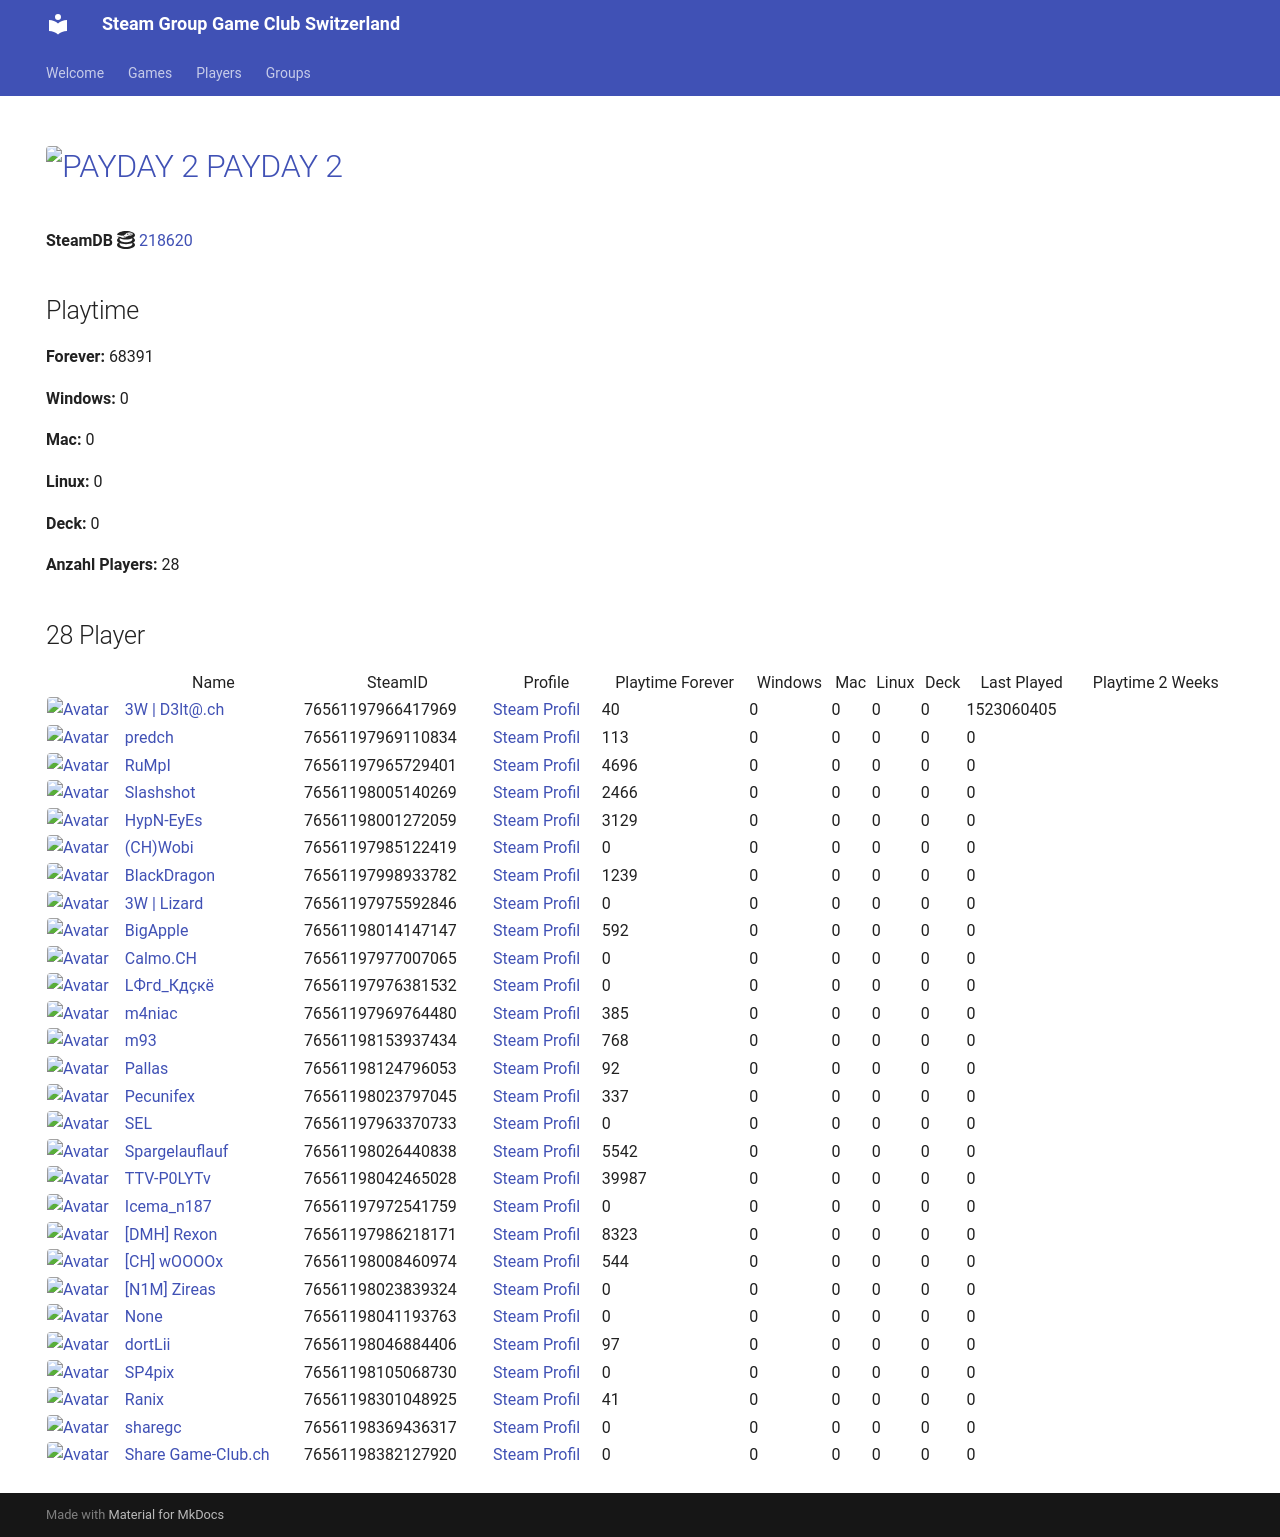

repository: Game-Club-Switzerland/steam.gameclub.ch · page: game/218620/index.html · generator: mkdocs

---
hide:
  - navigation
  - toc
---
# <a href="https://store.steampowered.com/app/218620"><img src="https://media.steampowered.com/steamcommunity/public/images/apps/218620/a6abc0d0c1e79c0b5b0f5c8ab81ce9076a542414.jpg" alt="PAYDAY 2" style="width:32px;height:32px;border-radius:4px;" /> PAYDAY 2</a>

**SteamDB :simple-steamdb:** <a href="https://steamdb.info/app/218620">218620</a>

## Playtime

**Forever:** 70822

**Windows:** 0

**Mac:** 0

**Linux:** 0

**Deck:** 0

**Anzahl Players:** 35
## 35 Player

<table id="charts-table" class="display" style="width:100%">
            <thead>
                <tr>
                    <th></th>
                    <th>Name</th>
                    <th>SteamID</th>
                    <th>Profile</th>
                    <th>Playtime Forever</th>
                    <th>Windows</th>
                    <th>Mac</th>
                    <th>Linux</th>
                    <th>Deck</th>
                    <th>Last Played</th>
                    <th>Playtime 2 Weeks</th>
                </tr>
            </thead>
            <tbody>
        <tr>
<td><a href="/player/76561197966417969" target="_blank" title="3W | D3lt@.ch"><img src="https://avatars.steamstatic.com/363ea361fc7ff2a14a2a780a5e15e66cee03e434_full.jpg" alt="Avatar" style="width:48px;height:48px;border-radius:4px;"></a></td><td><a href="/player/76561197966417969" target="_blank" title="3W | D3lt@.ch">3W | D3lt@.ch</a></td><td>76561197966417969</td><td><a href="https://steamcommunity.com/id/3wd3lta/" target="_blank">Steam Profil</a></td><td>40</td><td>0</td><td>0</td><td>0</td><td>0</td><td>1523060405</td><td></td></tr>
<tr>
<td><a href="/player/76561197970585783" target="_blank" title="Jim doesn't feel like dancing."><img src="https://avatars.steamstatic.com/7815f1938354e9b2a63e079fd40874c826340230_full.jpg" alt="Avatar" style="width:48px;height:48px;border-radius:4px;"></a></td><td><a href="/player/76561197970585783" target="_blank" title="Jim doesn't feel like dancing.">Jim doesn't feel like dancing.</a></td><td>76561197970585783</td><td><a href="https://steamcommunity.com/profiles/76561197970585783/" target="_blank">Steam Profil</a></td><td>18</td><td>0</td><td>0</td><td>0</td><td>0</td><td>0</td><td></td></tr>
<tr>
<td><a href="/player/76561197969110834" target="_blank" title="predch"><img src="https://avatars.steamstatic.com/8dfe278c7493b6984540e57ecd57b791df13841e_full.jpg" alt="Avatar" style="width:48px;height:48px;border-radius:4px;"></a></td><td><a href="/player/76561197969110834" target="_blank" title="predch">predch</a></td><td>76561197969110834</td><td><a href="https://steamcommunity.com/profiles/76561197969110834/" target="_blank">Steam Profil</a></td><td>113</td><td>0</td><td>0</td><td>0</td><td>0</td><td>0</td><td></td></tr>
<tr>
<td><a href="/player/76561197965729401" target="_blank" title="RuMpI"><img src="https://avatars.steamstatic.com/3f006227f5d26fb37941b0a23adb7fafc72530ad_full.jpg" alt="Avatar" style="width:48px;height:48px;border-radius:4px;"></a></td><td><a href="/player/76561197965729401" target="_blank" title="RuMpI">RuMpI</a></td><td>76561197965729401</td><td><a href="https://steamcommunity.com/profiles/76561197965729401/" target="_blank">Steam Profil</a></td><td>4696</td><td>0</td><td>0</td><td>0</td><td>0</td><td>0</td><td></td></tr>
<tr>
<td><a href="/player/76561198005140269" target="_blank" title="Slashshot"><img src="https://avatars.steamstatic.com/dcd2136652dc32498f221d8262950cef8c08e38a_full.jpg" alt="Avatar" style="width:48px;height:48px;border-radius:4px;"></a></td><td><a href="/player/76561198005140269" target="_blank" title="Slashshot">Slashshot</a></td><td>76561198005140269</td><td><a href="https://steamcommunity.com/id/Slashshot93/" target="_blank">Steam Profil</a></td><td>2466</td><td>0</td><td>0</td><td>0</td><td>0</td><td>0</td><td></td></tr>
<tr>
<td><a href="/player/76561198001272059" target="_blank" title="HypN-EyEs"><img src="https://avatars.steamstatic.com/18cf9e93edbe79213f24fd277a0c8fc05e9ec68f_full.jpg" alt="Avatar" style="width:48px;height:48px;border-radius:4px;"></a></td><td><a href="/player/76561198001272059" target="_blank" title="HypN-EyEs">HypN-EyEs</a></td><td>76561198001272059</td><td><a href="https://steamcommunity.com/id/HypN-EyEs/" target="_blank">Steam Profil</a></td><td>3129</td><td>0</td><td>0</td><td>0</td><td>0</td><td>0</td><td></td></tr>
<tr>
<td><a href="/player/76561198042465028" target="_blank" title="TTV-P0LYTv"><img src="https://avatars.steamstatic.com/95d8f1c00bbdc43e289e494f3dad027a6f930ac4_full.jpg" alt="Avatar" style="width:48px;height:48px;border-radius:4px;"></a></td><td><a href="/player/76561198042465028" target="_blank" title="TTV-P0LYTv">TTV-P0LYTv</a></td><td>76561198042465028</td><td><a href="https://steamcommunity.com/id/SSEhArDcOrE/" target="_blank">Steam Profil</a></td><td>39987</td><td>0</td><td>0</td><td>0</td><td>0</td><td>0</td><td></td></tr>
<tr>
<td><a href="/player/76561198112257105" target="_blank" title="ΠΞΧUS_4202"><img src="https://avatars.steamstatic.com/3bdc59e43871ad009c2d17b8eb58c61d73df17d0_full.jpg" alt="Avatar" style="width:48px;height:48px;border-radius:4px;"></a></td><td><a href="/player/76561198112257105" target="_blank" title="ΠΞΧUS_4202">ΠΞΧUS_4202</a></td><td>76561198112257105</td><td><a href="https://steamcommunity.com/id/NEXUS4202/" target="_blank">Steam Profil</a></td><td>0</td><td>0</td><td>0</td><td>0</td><td>0</td><td>0</td><td></td></tr>
<tr>
<td><a href="/player/76561198014147147" target="_blank" title="BigApple"><img src="https://avatars.steamstatic.com/c2ccb85440535c4503bfd8bdbcf964d097f8dcd4_full.jpg" alt="Avatar" style="width:48px;height:48px;border-radius:4px;"></a></td><td><a href="/player/76561198014147147" target="_blank" title="BigApple">BigApple</a></td><td>76561198014147147</td><td><a href="https://steamcommunity.com/profiles/76561198014147147/" target="_blank">Steam Profil</a></td><td>592</td><td>0</td><td>0</td><td>0</td><td>0</td><td>0</td><td></td></tr>
<tr>
<td><a href="/player/76561198153937434" target="_blank" title="m93"><img src="https://avatars.steamstatic.com/1c0b5c37a442a2d39f32902ec42f2e26ba6a142e_full.jpg" alt="Avatar" style="width:48px;height:48px;border-radius:4px;"></a></td><td><a href="/player/76561198153937434" target="_blank" title="m93">m93</a></td><td>76561198153937434</td><td><a href="https://steamcommunity.com/profiles/76561198153937434/" target="_blank">Steam Profil</a></td><td>768</td><td>0</td><td>0</td><td>0</td><td>0</td><td>0</td><td></td></tr>
<tr>
<td><a href="/player/76561197985122419" target="_blank" title="(CH)Wobi"><img src="https://avatars.steamstatic.com/d54bb79ee87c2fb8393656d125a3ddd8eceb38ab_full.jpg" alt="Avatar" style="width:48px;height:48px;border-radius:4px;"></a></td><td><a href="/player/76561197985122419" target="_blank" title="(CH)Wobi">(CH)Wobi</a></td><td>76561197985122419</td><td><a href="https://steamcommunity.com/id/4wobi/" target="_blank">Steam Profil</a></td><td>0</td><td>0</td><td>0</td><td>0</td><td>0</td><td>0</td><td></td></tr>
<tr>
<td><a href="/player/76561197975592846" target="_blank" title="3W | Lizard"><img src="https://avatars.steamstatic.com/1a20ba8b02900ad1b51bee0bd9313b851de05d39_full.jpg" alt="Avatar" style="width:48px;height:48px;border-radius:4px;"></a></td><td><a href="/player/76561197975592846" target="_blank" title="3W | Lizard">3W | Lizard</a></td><td>76561197975592846</td><td><a href="https://steamcommunity.com/profiles/76561197975592846/" target="_blank">Steam Profil</a></td><td>0</td><td>0</td><td>0</td><td>0</td><td>0</td><td>0</td><td></td></tr>
<tr>
<td><a href="/player/76561197998933782" target="_blank" title="BlackDragon"><img src="https://avatars.steamstatic.com/2d67419dcbddc68d0d0f649777d0c77c84528b89_full.jpg" alt="Avatar" style="width:48px;height:48px;border-radius:4px;"></a></td><td><a href="/player/76561197998933782" target="_blank" title="BlackDragon">BlackDragon</a></td><td>76561197998933782</td><td><a href="https://steamcommunity.com/profiles/76561197998933782/" target="_blank">Steam Profil</a></td><td>1239</td><td>0</td><td>0</td><td>0</td><td>0</td><td>0</td><td></td></tr>
<tr>
<td><a href="/player/76561197960504659" target="_blank" title="cortez"><img src="https://avatars.steamstatic.com/99ee2e7af5120add107ab024259b1174c3374c95_full.jpg" alt="Avatar" style="width:48px;height:48px;border-radius:4px;"></a></td><td><a href="/player/76561197960504659" target="_blank" title="cortez">cortez</a></td><td>76561197960504659</td><td><a href="https://steamcommunity.com/profiles/76561197960504659/" target="_blank">Steam Profil</a></td><td>234</td><td>0</td><td>0</td><td>0</td><td>0</td><td>0</td><td></td></tr>
<tr>
<td><a href="/player/76561198046884406" target="_blank" title="dortLii"><img src="https://avatars.steamstatic.com/590ad64cb45408ba7fbcff9c04381c55886614e0_full.jpg" alt="Avatar" style="width:48px;height:48px;border-radius:4px;"></a></td><td><a href="/player/76561198046884406" target="_blank" title="dortLii">dortLii</a></td><td>76561198046884406</td><td><a href="https://steamcommunity.com/profiles/76561198046884406/" target="_blank">Steam Profil</a></td><td>97</td><td>0</td><td>0</td><td>0</td><td>0</td><td>0</td><td></td></tr>
<tr>
<td><a href="/player/76561198089726608" target="_blank" title="IamAdi"><img src="https://avatars.steamstatic.com/fef49e7fa7e1997310d705b2a6158ff8dc1cdfeb_full.jpg" alt="Avatar" style="width:48px;height:48px;border-radius:4px;"></a></td><td><a href="/player/76561198089726608" target="_blank" title="IamAdi">IamAdi</a></td><td>76561198089726608</td><td><a href="https://steamcommunity.com/profiles/76561198089726608/" target="_blank">Steam Profil</a></td><td>632</td><td>0</td><td>0</td><td>0</td><td>0</td><td>0</td><td></td></tr>
<tr>
<td><a href="/player/76561197976381532" target="_blank" title="LФгd_Кдçкё"><img src="https://avatars.steamstatic.com/c1032dc6a70680728c466c2b1b196558c5982713_full.jpg" alt="Avatar" style="width:48px;height:48px;border-radius:4px;"></a></td><td><a href="/player/76561197976381532" target="_blank" title="LФгd_Кдçкё">LФгd_Кдçкё</a></td><td>76561197976381532</td><td><a href="https://steamcommunity.com/id/D4nY_CH/" target="_blank">Steam Profil</a></td><td>0</td><td>0</td><td>0</td><td>0</td><td>0</td><td>0</td><td></td></tr>
<tr>
<td><a href="/player/76561197969764480" target="_blank" title="m4niac"><img src="https://avatars.steamstatic.com/7d4a07b7909b83ce6e61db85a98ab4e315c3e6b2_full.jpg" alt="Avatar" style="width:48px;height:48px;border-radius:4px;"></a></td><td><a href="/player/76561197969764480" target="_blank" title="m4niac">m4niac</a></td><td>76561197969764480</td><td><a href="https://steamcommunity.com/profiles/76561197969764480/" target="_blank">Steam Profil</a></td><td>385</td><td>0</td><td>0</td><td>0</td><td>0</td><td>0</td><td></td></tr>
<tr>
<td><a href="/player/76561197975971094" target="_blank" title="Marco-san"><img src="https://avatars.steamstatic.com/1549337b38219866faf5f61197e2302e5618ec0e_full.jpg" alt="Avatar" style="width:48px;height:48px;border-radius:4px;"></a></td><td><a href="/player/76561197975971094" target="_blank" title="Marco-san">Marco-san</a></td><td>76561197975971094</td><td><a href="https://steamcommunity.com/profiles/76561197975971094/" target="_blank">Steam Profil</a></td><td>0</td><td>0</td><td>0</td><td>0</td><td>0</td><td>0</td><td></td></tr>
<tr>
<td><a href="/player/76561197960353130" target="_blank" title="modano"><img src="https://avatars.steamstatic.com/1080d0b6680c13d8ad37086de683791b549bbff7_full.jpg" alt="Avatar" style="width:48px;height:48px;border-radius:4px;"></a></td><td><a href="/player/76561197960353130" target="_blank" title="modano">modano</a></td><td>76561197960353130</td><td><a href="https://steamcommunity.com/profiles/76561197960353130/" target="_blank">Steam Profil</a></td><td>0</td><td>0</td><td>0</td><td>0</td><td>0</td><td>0</td><td></td></tr>
<tr>
<td><a href="/player/76561198124796053" target="_blank" title="Pallas"><img src="https://avatars.steamstatic.com/4630dfff0852bfa9ba5d90058491e1b218af8dd6_full.jpg" alt="Avatar" style="width:48px;height:48px;border-radius:4px;"></a></td><td><a href="/player/76561198124796053" target="_blank" title="Pallas">Pallas</a></td><td>76561198124796053</td><td><a href="https://steamcommunity.com/profiles/76561198124796053/" target="_blank">Steam Profil</a></td><td>92</td><td>0</td><td>0</td><td>0</td><td>0</td><td>0</td><td></td></tr>
<tr>
<td><a href="/player/76561198023797045" target="_blank" title="Pecunifex"><img src="https://avatars.steamstatic.com/e0d1bc9b6c9f8586c23338164259a9fa1567b842_full.jpg" alt="Avatar" style="width:48px;height:48px;border-radius:4px;"></a></td><td><a href="/player/76561198023797045" target="_blank" title="Pecunifex">Pecunifex</a></td><td>76561198023797045</td><td><a href="https://steamcommunity.com/id/Pecunifex/" target="_blank">Steam Profil</a></td><td>337</td><td>0</td><td>0</td><td>0</td><td>0</td><td>0</td><td></td></tr>
<tr>
<td><a href="/player/76561197963370733" target="_blank" title="SEL"><img src="https://avatars.steamstatic.com/6194fad493f4a82b2a3bc107c4e6c55299290c01_full.jpg" alt="Avatar" style="width:48px;height:48px;border-radius:4px;"></a></td><td><a href="/player/76561197963370733" target="_blank" title="SEL">SEL</a></td><td>76561197963370733</td><td><a href="https://steamcommunity.com/id/BGCSEL/" target="_blank">Steam Profil</a></td><td>0</td><td>0</td><td>0</td><td>0</td><td>0</td><td>0</td><td></td></tr>
<tr>
<td><a href="/player/76561198026440838" target="_blank" title="Spargelauflauf"><img src="https://avatars.steamstatic.com/b1dd847c756150620260da51ef5dded31d2cdb5c_full.jpg" alt="Avatar" style="width:48px;height:48px;border-radius:4px;"></a></td><td><a href="/player/76561198026440838" target="_blank" title="Spargelauflauf">Spargelauflauf</a></td><td>76561198026440838</td><td><a href="https://steamcommunity.com/profiles/76561198026440838/" target="_blank">Steam Profil</a></td><td>5542</td><td>0</td><td>0</td><td>0</td><td>0</td><td>0</td><td></td></tr>
<tr>
<td><a href="/player/76561197986218171" target="_blank" title="[DMH] Rexon"><img src="https://avatars.steamstatic.com/14c94ace391b90e2c5c3e07e44f518f25a3d4376_full.jpg" alt="Avatar" style="width:48px;height:48px;border-radius:4px;"></a></td><td><a href="/player/76561197986218171" target="_blank" title="[DMH] Rexon">[DMH] Rexon</a></td><td>76561197986218171</td><td><a href="https://steamcommunity.com/id/19nosferatu82/" target="_blank">Steam Profil</a></td><td>8323</td><td>0</td><td>0</td><td>0</td><td>0</td><td>0</td><td></td></tr>
<tr>
<td><a href="/player/76561198023839324" target="_blank" title="[N1M] Zireas"><img src="https://avatars.steamstatic.com/b053cb698df6607c8515bebff0f89d9c9bcb1c08_full.jpg" alt="Avatar" style="width:48px;height:48px;border-radius:4px;"></a></td><td><a href="/player/76561198023839324" target="_blank" title="[N1M] Zireas">[N1M] Zireas</a></td><td>76561198023839324</td><td><a href="https://steamcommunity.com/profiles/76561198023839324/" target="_blank">Steam Profil</a></td><td>0</td><td>0</td><td>0</td><td>0</td><td>0</td><td>0</td><td></td></tr>
<tr>
<td><a href="/player/76561197972541759" target="_blank" title="Icema_n187"><img src="https://avatars.steamstatic.com/f6a0a4b66f705bdafa7a7842538f885b91103101_full.jpg" alt="Avatar" style="width:48px;height:48px;border-radius:4px;"></a></td><td><a href="/player/76561197972541759" target="_blank" title="Icema_n187">Icema_n187</a></td><td>76561197972541759</td><td><a href="https://steamcommunity.com/id/iceman187/" target="_blank">Steam Profil</a></td><td>0</td><td>0</td><td>0</td><td>0</td><td>0</td><td>0</td><td></td></tr>
<tr>
<td><a href="/player/76561197977007065" target="_blank" title="Calmo.CH"><img src="https://avatars.steamstatic.com/d5f87817aa0e703dfdb751872ff2545763312145_full.jpg" alt="Avatar" style="width:48px;height:48px;border-radius:4px;"></a></td><td><a href="/player/76561197977007065" target="_blank" title="Calmo.CH">Calmo.CH</a></td><td>76561197977007065</td><td><a href="https://steamcommunity.com/profiles/76561197977007065/" target="_blank">Steam Profil</a></td><td>0</td><td>0</td><td>0</td><td>0</td><td>0</td><td>0</td><td></td></tr>
<tr>
<td><a href="/player/76561198008460974" target="_blank" title="[CH] wOOOOx"><img src="https://avatars.steamstatic.com/63bfb68b2f8447915569c148441f4430019be790_full.jpg" alt="Avatar" style="width:48px;height:48px;border-radius:4px;"></a></td><td><a href="/player/76561198008460974" target="_blank" title="[CH] wOOOOx">[CH] wOOOOx</a></td><td>76561198008460974</td><td><a href="https://steamcommunity.com/id/argentavis-1/" target="_blank">Steam Profil</a></td><td>544</td><td>0</td><td>0</td><td>0</td><td>0</td><td>0</td><td></td></tr>
<tr>
<td><a href="/player/76561198036373656" target="_blank" title="Fazzaplayer"><img src="https://avatars.steamstatic.com/380ec4b3e2badecfba62e7dfb642a19f47c78676_full.jpg" alt="Avatar" style="width:48px;height:48px;border-radius:4px;"></a></td><td><a href="/player/76561198036373656" target="_blank" title="Fazzaplayer">Fazzaplayer</a></td><td>76561198036373656</td><td><a href="https://steamcommunity.com/profiles/76561198036373656/" target="_blank">Steam Profil</a></td><td>1177</td><td>0</td><td>0</td><td>0</td><td>0</td><td>0</td><td></td></tr>
<tr>
<td><a href="/player/76561198041193763" target="_blank" title="187 | hodechrampf"><img src="https://avatars.steamstatic.com/7eb86a98d34da786dc134603a248c7169791a9fa_full.jpg" alt="Avatar" style="width:48px;height:48px;border-radius:4px;"></a></td><td><a href="/player/76561198041193763" target="_blank" title="187 | hodechrampf">187 | hodechrampf</a></td><td>76561198041193763</td><td><a href="https://steamcommunity.com/profiles/76561198041193763/" target="_blank">Steam Profil</a></td><td>0</td><td>0</td><td>0</td><td>0</td><td>0</td><td>0</td><td></td></tr>
<tr>
<td><a href="/player/76561198066790962" target="_blank" title="Hoangry"><img src="https://avatars.steamstatic.com/cc0672ed81e67ae2ccc5e1fe6d39aacdd1c94499_full.jpg" alt="Avatar" style="width:48px;height:48px;border-radius:4px;"></a></td><td><a href="/player/76561198066790962" target="_blank" title="Hoangry">Hoangry</a></td><td>76561198066790962</td><td><a href="https://steamcommunity.com/id/hoangry/" target="_blank">Steam Profil</a></td><td>370</td><td>0</td><td>0</td><td>0</td><td>0</td><td>0</td><td></td></tr>
<tr>
<td><a href="/player/76561198301048925" target="_blank" title="Ranix"><img src="https://avatars.steamstatic.com/f48e9b8d8417021a0558ee2fba57f700d81b0967_full.jpg" alt="Avatar" style="width:48px;height:48px;border-radius:4px;"></a></td><td><a href="/player/76561198301048925" target="_blank" title="Ranix">Ranix</a></td><td>76561198301048925</td><td><a href="https://steamcommunity.com/profiles/76561198301048925/" target="_blank">Steam Profil</a></td><td>41</td><td>0</td><td>0</td><td>0</td><td>0</td><td>0</td><td></td></tr>
<tr>
<td><a href="/player/76561198369436317" target="_blank" title="sharegc"><img src="https://avatars.steamstatic.com/4b6a981698f8bca38682c48e3b75a2e012c626ab_full.jpg" alt="Avatar" style="width:48px;height:48px;border-radius:4px;"></a></td><td><a href="/player/76561198369436317" target="_blank" title="sharegc">sharegc</a></td><td>76561198369436317</td><td><a href="https://steamcommunity.com/id/sharegc/" target="_blank">Steam Profil</a></td><td>0</td><td>0</td><td>0</td><td>0</td><td>0</td><td>0</td><td></td></tr>
<tr>
<td><a href="/player/76561198382127920" target="_blank" title="Share Game-Club.ch"><img src="https://avatars.steamstatic.com/4b6a981698f8bca38682c48e3b75a2e012c626ab_full.jpg" alt="Avatar" style="width:48px;height:48px;border-radius:4px;"></a></td><td><a href="/player/76561198382127920" target="_blank" title="Share Game-Club.ch">Share Game-Club.ch</a></td><td>76561198382127920</td><td><a href="https://steamcommunity.com/profiles/76561198382127920/" target="_blank">Steam Profil</a></td><td>0</td><td>0</td><td>0</td><td>0</td><td>0</td><td>0</td><td></td></tr>
</tbody>
</table>
